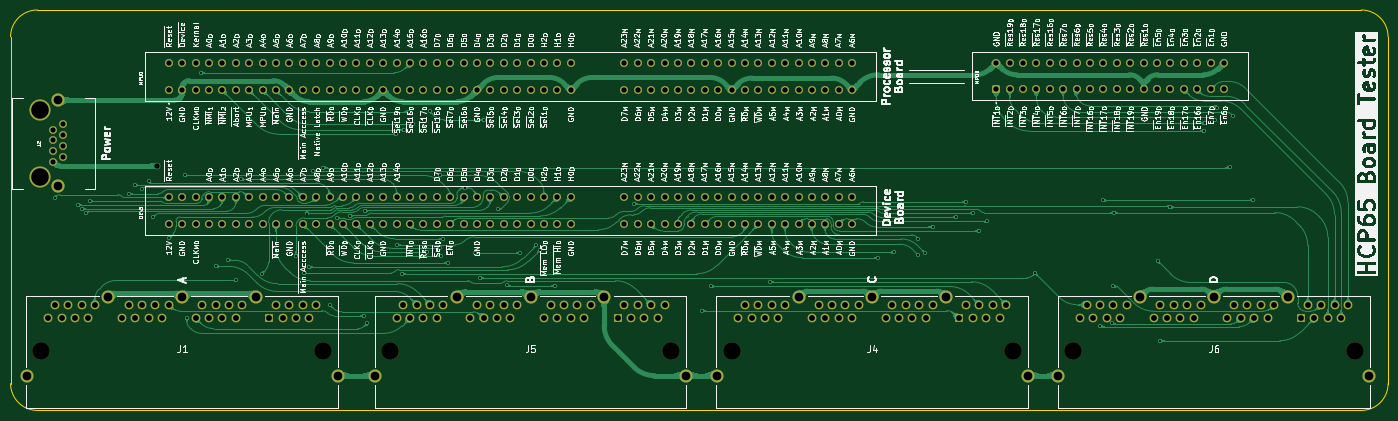
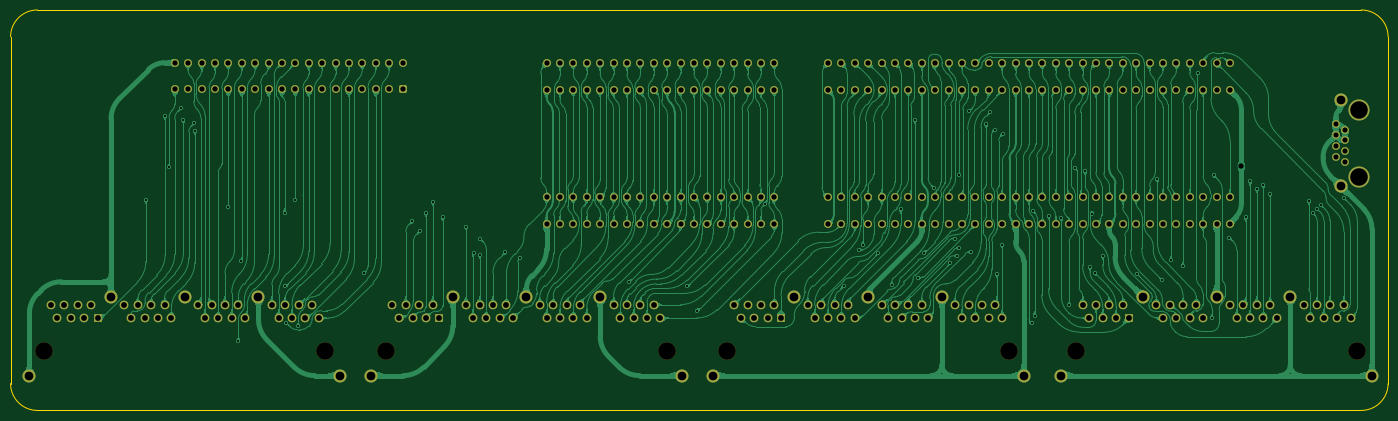
Circuit board: 9 layer files. Board 261.1 x 75.9 mm.
- bottom_copper: HCP65 Board Tester-B_Cu.gbl (534900 bytes)
- bottom_mask: HCP65 Board Tester-B_Mask.gbs (11231 bytes)
- bottom_silk: HCP65 Board Tester-B_Silkscreen.gbo (475 bytes)
- outline: HCP65 Board Tester-Edge_Cuts.gm1 (1026 bytes)
- top_copper: HCP65 Board Tester-F_Cu.gtl (263898 bytes)
- top_mask: HCP65 Board Tester-F_Mask.gts (11231 bytes)
- top_silk: HCP65 Board Tester-F_Silkscreen.gto (454488 bytes)
- drill: HCP65 Board Tester-NPTH.drl (480 bytes)
- drill: HCP65 Board Tester-PTH.drl (6566 bytes)

=== bottom_copper: HCP65 Board Tester-B_Cu.gbl (534900 bytes, source omitted) ===
=== bottom_mask: HCP65 Board Tester-B_Mask.gbs (11231 bytes, source omitted) ===
=== bottom_silk: HCP65 Board Tester-B_Silkscreen.gbo ===
%TF.GenerationSoftware,KiCad,Pcbnew,8.0.7*%
%TF.CreationDate,2025-02-08T10:47:07+02:00*%
%TF.ProjectId,HCP65 Board Tester,48435036-3520-4426-9f61-726420546573,V0*%
%TF.SameCoordinates,Original*%
%TF.FileFunction,Legend,Bot*%
%TF.FilePolarity,Positive*%
%FSLAX46Y46*%
G04 Gerber Fmt 4.6, Leading zero omitted, Abs format (unit mm)*
G04 Created by KiCad (PCBNEW 8.0.7) date 2025-02-08 10:47:07*
%MOMM*%
%LPD*%
G01*
G04 APERTURE LIST*
G04 APERTURE END LIST*
M02*

=== outline: HCP65 Board Tester-Edge_Cuts.gm1 ===
%TF.GenerationSoftware,KiCad,Pcbnew,8.0.7*%
%TF.CreationDate,2025-02-08T10:47:07+02:00*%
%TF.ProjectId,HCP65 Board Tester,48435036-3520-4426-9f61-726420546573,V0*%
%TF.SameCoordinates,Original*%
%TF.FileFunction,Profile,NP*%
%FSLAX46Y46*%
G04 Gerber Fmt 4.6, Leading zero omitted, Abs format (unit mm)*
G04 Created by KiCad (PCBNEW 8.0.7) date 2025-02-08 10:47:07*
%MOMM*%
%LPD*%
G01*
G04 APERTURE LIST*
%TA.AperFunction,Profile*%
%ADD10C,0.100000*%
%TD*%
G04 APERTURE END LIST*
D10*
X226060000Y10120000D02*
G75*
G02*
X231140000Y5040000I0J-5080000D01*
G01*
X226059999Y-65786001D02*
X-24892000Y-65786000D01*
X231139999Y-60706001D02*
X231140000Y5040000D01*
X226060000Y10120000D02*
X-24891998Y10120000D01*
X-29972000Y-60706000D02*
X-29971998Y5040000D01*
X231139999Y-60706001D02*
G75*
G02*
X226059999Y-65785999I-5079999J1D01*
G01*
X-24892000Y-65786000D02*
G75*
G02*
X-29972000Y-60706000I2J5080002D01*
G01*
X-29971998Y5040000D02*
G75*
G02*
X-24891998Y10120000I5080002J-2D01*
G01*
M02*

=== top_copper: HCP65 Board Tester-F_Cu.gtl (263898 bytes, source omitted) ===
=== top_mask: HCP65 Board Tester-F_Mask.gts (11231 bytes, source omitted) ===
=== top_silk: HCP65 Board Tester-F_Silkscreen.gto (454488 bytes, source omitted) ===
=== drill: HCP65 Board Tester-NPTH.drl ===
M48
; DRILL file {KiCad 8.0.7} date 2025-02-08T10:47:09+0200
; FORMAT={-:-/ absolute / inch / decimal}
; #@! TF.CreationDate,2025-02-08T10:47:09+02:00
; #@! TF.GenerationSoftware,Kicad,Pcbnew,8.0.7
; #@! TF.FileFunction,NonPlated,1,2,NPTH
FMAT,2
INCH
; #@! TA.AperFunction,NonPlated,NPTH,ComponentDrill
T1C0.1311
%
G90
G05
T1
X-0.96Y-0.3451
X-0.96Y-0.8451
X-0.95Y-2.15
X1.15Y-2.15
X1.65Y-2.15
X3.75Y-2.15
X4.2Y-2.15
X6.3Y-2.15
X6.75Y-2.15
X8.85Y-2.15
M30

=== drill: HCP65 Board Tester-PTH.drl (6566 bytes, source omitted) ===
